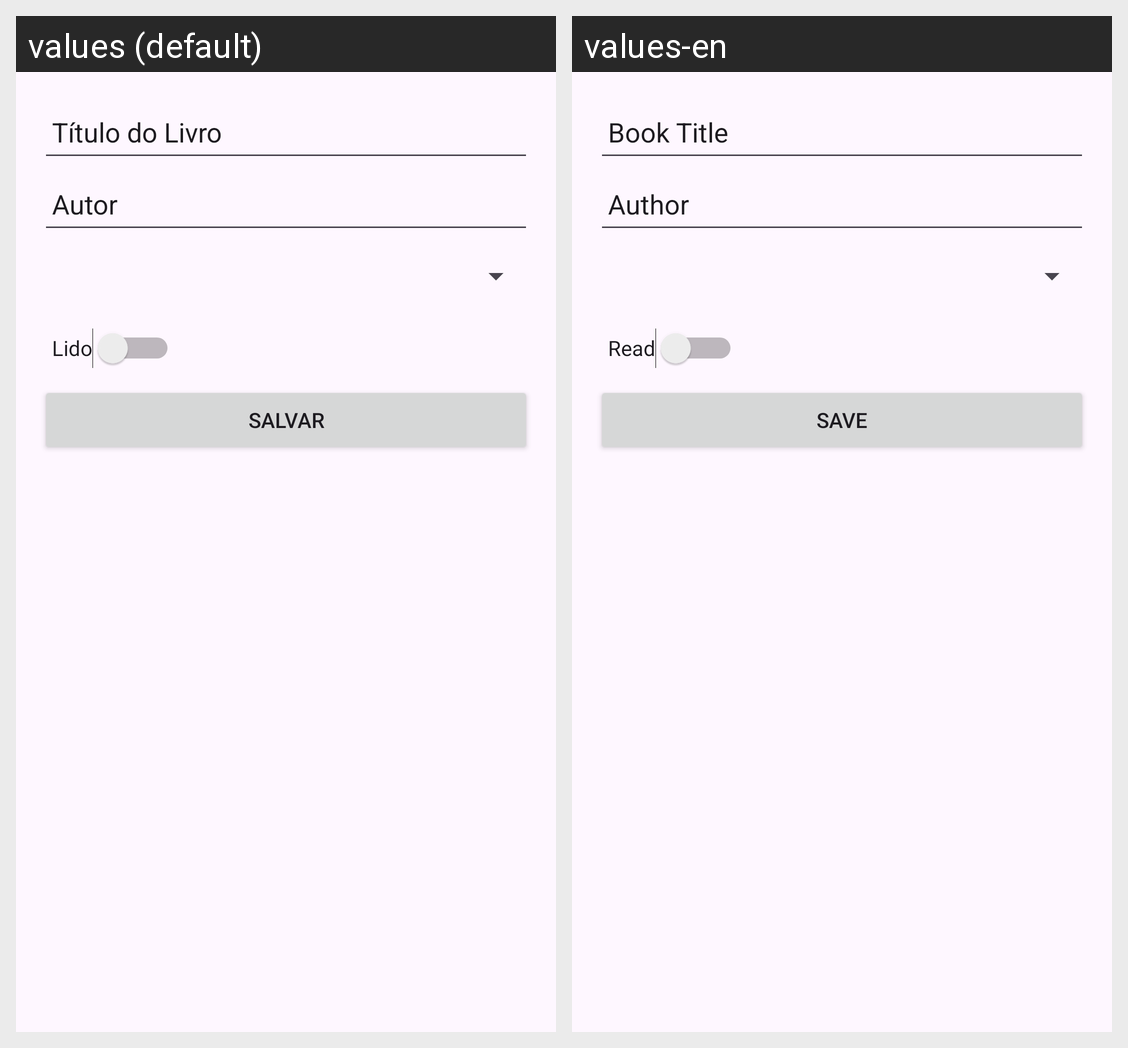

Translations of the strings shown on this Android screen, per locale in the grid:
Android screen res/layout/activity_main.xml rendered under 2 locales, left to right: values (default), values-en. Device: Nexus 5 (rendered at 1080×1920; each locale shown at half size, 540×960, under a caption strip naming it); theme Theme.AC1_M.
Strings drawn on this screen, with the default value and each locale's value (text and hints the layout hard-codes, and strings that could not be matched under every locale, appear in the picture but are not listed):

book_title
  values: Título do Livro
  values-en: Book Title

book_author
  values: Autor
  values-en: Author

read_status
  values: Lido
  values-en: Read

save
  values: Salvar
  values-en: Save
